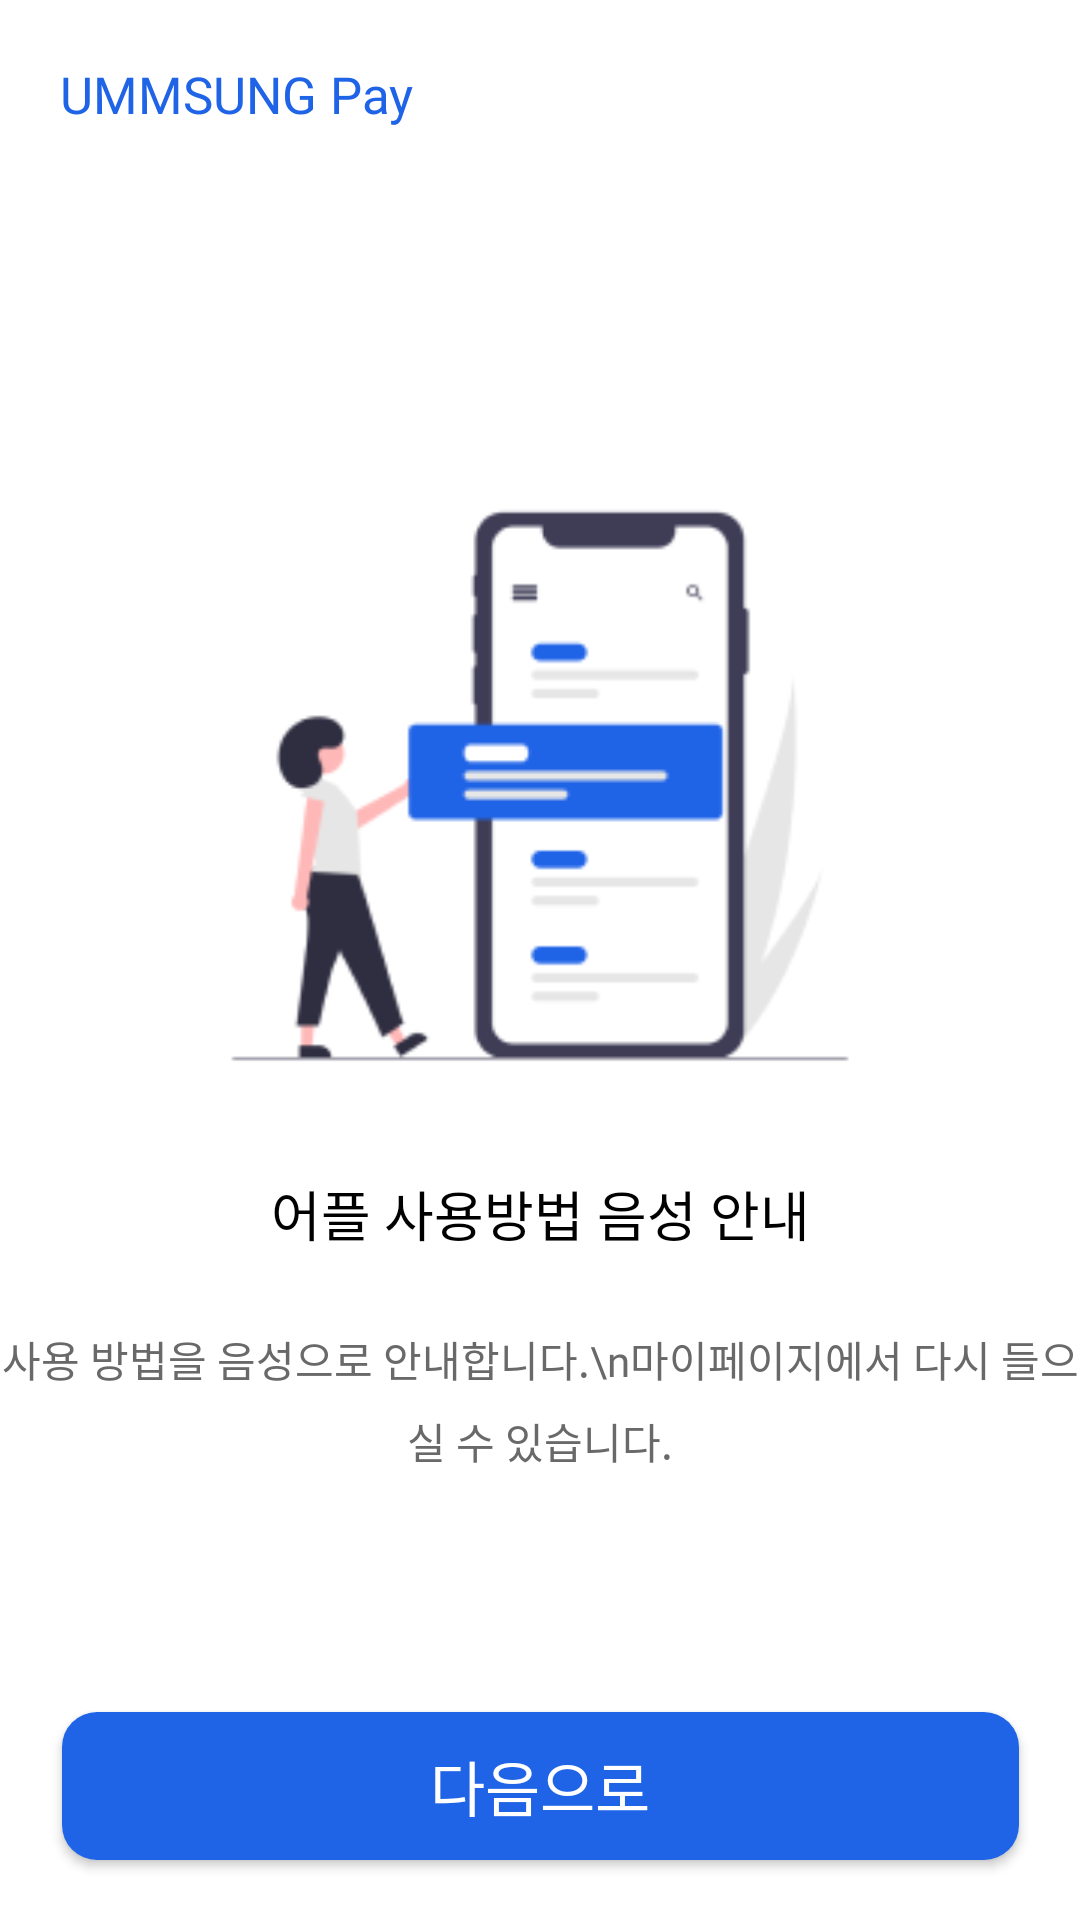

Produce the Android XML layout that renders to this screen, including the resource entries it uses.
<!-- AndroidManifest.xml: application theme Theme.Ummsungpay -->
<!-- res/layout/activity_manual.xml -->
<?xml version="1.0" encoding="utf-8"?>
<androidx.constraintlayout.widget.ConstraintLayout xmlns:android="http://schemas.android.com/apk/res/android"
    xmlns:app="http://schemas.android.com/apk/res-auto"
    xmlns:tools="http://schemas.android.com/tools"
    android:layout_width="match_parent"
    android:layout_height="match_parent"
    tools:context=".ManualActivity"
    android:background="@color/white">

    <TextView
        android:layout_width="wrap_content"
        android:layout_height="wrap_content"
        android:fontFamily="@font/thejamsil_3_regular"
        android:textColor="#1F63E7"
        android:textSize="17sp"
        app:layout_constraintStart_toStartOf="parent"
        app:layout_constraintTop_toTopOf="parent"
        android:layout_marginTop="20dp"
        android:layout_marginStart="20dp"
        android:text="UMMSUNG Pay" />

    <ImageView
        android:id="@+id/manual_image"
        android:layout_width="268dp"
        android:layout_height="224.29dp"
        android:src="@drawable/manual_image"
        app:layout_constraintBottom_toTopOf="@id/description_main"
        app:layout_constraintEnd_toEndOf="parent"
        app:layout_constraintStart_toStartOf="parent"
        app:layout_constraintTop_toTopOf="parent"
        app:layout_constraintVertical_chainStyle="packed" />

    <TextView
        android:id="@+id/description_main"
        android:layout_width="wrap_content"
        android:layout_height="wrap_content"
        android:layout_marginTop="17dp"
        android:fontFamily="@font/thejamsil_5_bold"
        android:text="어플 사용방법 음성 안내"
        android:textColor="#000000"
        android:textSize="18sp"
        app:layout_constraintBottom_toTopOf="@id/description_detail"
        app:layout_constraintLeft_toLeftOf="parent"
        app:layout_constraintRight_toRightOf="parent"
        app:layout_constraintTop_toBottomOf="@id/manual_image"
        app:layout_constraintVertical_chainStyle="packed" />

    <TextView
        android:id="@+id/description_detail"
        android:layout_width="wrap_content"
        android:layout_height="wrap_content"
        android:layout_centerHorizontal="true"
        android:layout_marginTop="25dp"
        android:fontFamily="@font/nanum_square_r"
        android:gravity="center"
        android:text="사용 방법을 음성으로 안내합니다.\n마이페이지에서 다시 들으실 수 있습니다."
        android:textAlignment="center"
        android:textColor="#696969"
        android:textSize="14sp"
        android:lineSpacingExtra="7sp"
        app:layout_constraintBottom_toBottomOf="parent"
        app:layout_constraintEnd_toEndOf="parent"
        app:layout_constraintStart_toStartOf="parent"
        app:layout_constraintTop_toBottomOf="@id/description_main"
        app:layout_constraintVertical_chainStyle="packed" />

    <Button
        android:id="@+id/button_next"
        android:layout_width="319dp"
        android:layout_height="49.49dp"
        android:layout_marginBottom="20dp"
        android:background="@drawable/button_next"
        android:fontFamily="@font/nanum_square_b"
        android:textColor="#FFFFFF"
        android:textSize="20sp"
        app:layout_constraintBottom_toBottomOf="parent"
        app:layout_constraintEnd_toEndOf="parent"
        app:layout_constraintStart_toStartOf="parent"
        android:text="다음으로" />

</androidx.constraintlayout.widget.ConstraintLayout>
<!-- resources referenced by this layout -->
<resources>
  <!-- drawable button_next (drawable) -->
  <?xml version="1.0" encoding="utf-8"?>
  <shape xmlns:android="http://schemas.android.com/apk/res/android"
      android:shape="rectangle">
  
      <solid
          android:color="#1F63E7"/>
  
      <corners
          android:radius="11.59dp" />
  
  </shape>
  <!-- drawable manual_image: png bitmap (drawable, 7838 bytes) -->
  <style name="Theme.Ummsungpay" parent="Theme.AppCompat.Light.NoActionBar" />
  <!-- not gathered from this repository: default colours our renderer supplied (Android Studio template values) -->
  <color name="white">#FFFFFFFF</color>
</resources>
